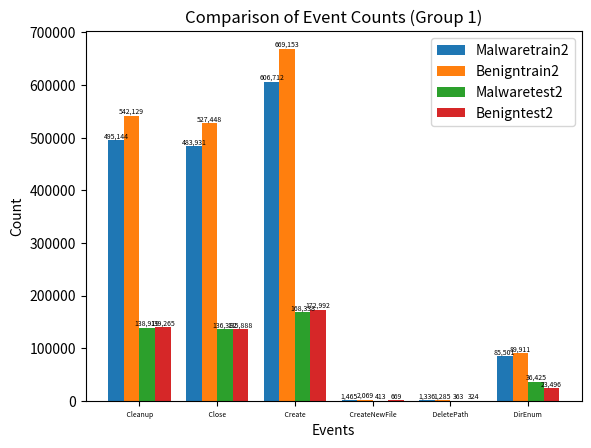

Python code for this plot: (Note: this script raises an exception after producing the figure.)
import matplotlib.pyplot as plt
import numpy as np
import matplotlib.pyplot as plt
import numpy as np

def save_and_show_plot(figure, filename):
    plt.savefig(filename, bbox_inches='tight')
    plt.show()

def plot_events(events, counts, label):
    x = np.arange(len(events))
    bar_width = 0.7

    fig, ax = plt.subplots(figsize=(14, 8))

    # Plot bars
    bars = ax.bar(x, counts, width=bar_width, alpha=0.7, color='blue', edgecolor='black', linewidth=1)

    ax.set_xticks(x)
    ax.set_xticklabels(events, rotation=45, ha='right')
    ax.set_xlabel('Event')
    ax.set_ylabel('Frequency')
    ax.set_title(f'Bar Chart of {label} Events')

    # Add events to the legend
    #ax.legend(bars, events, title='Events')

    save_and_show_plot(plt, f'{label.lower()}_events.pdf')

def plot_events_with_higher_variance(total_eventcount1, total_eventcount2, label1, label2):
    events_common = set(total_eventcount1.keys()).intersection(total_eventcount2.keys())

    # Calculate the absolute difference in counts for each event
    variance1 = {event: total_eventcount1[event] - total_eventcount2.get(event, 0) for event in events_common}
    variance2 = {event: total_eventcount2[event] - total_eventcount1.get(event, 0) for event in events_common}

    # Find events with higher variance in benign compared to malware
    high_variance_benign = {event: count1 for event, count1 in variance1.items() if count1 > variance2.get(event, 0)}

    # Find events with higher variance in malware compared to benign
    high_variance_malware = {event: count2 for event, count2 in variance2.items() if count2 > variance1.get(event, 0)}

    # Plot events with higher variance in benign
    if high_variance_benign:
        events_benign, counts_benign = zip(*high_variance_benign.items())
        plot_events(events_benign, counts_benign, f'{label1}_High_Variance_train_case2_Compared_to_{label2}')

    # Plot events with higher variance in malware
    if high_variance_malware:
        events_malware, counts_malware = zip(*high_variance_malware.items())
        plot_events(events_malware, counts_malware, f'{label2}_High_Variance_train_case2_Compared_to_{label1}')


def malware_benign_event_total_count_plot(malware_event_count_dict,benign_event_count_dict):
    events = list(malware_event_count_dict.keys())
    malware_counts = list(malware_event_count_dict.values())
    benign_counts = list(benign_event_count_dict.values())

    # Bar width
    bar_width = 0.5

    # Set up figure and axes
    fig, ax = plt.subplots()

    # Bar positions
    event_positions = np.arange(len(events))

    # Create bars
    malware_bars = ax.barh(event_positions - bar_width / 2, malware_counts, bar_width, label='Malware')
    benign_bars = ax.barh(event_positions + bar_width / 2, benign_counts, bar_width, label='Benign')

    # Set labels and title
    ax.set_ylabel('Events')
    ax.set_xlabel('Count')
    ax.set_title('Event Counts for Malware and Benign Samples')
    ax.set_yticks(event_positions)
    ax.set_yticklabels(events, fontsize=4) 
    #ax.set_yticklabels(events)

    for malware_bar, benign_bar in zip(malware_bars, benign_bars):
        ax.text(malware_bar.get_width(), malware_bar.get_y() + malware_bar.get_height() / 2,
                f'{malware_bar.get_width():,.0f}', ha='left', va='center', fontsize=2, color='black')

        ax.text(benign_bar.get_width(), benign_bar.get_y() + benign_bar.get_height() / 2,
            f'{benign_bar.get_width():,.0f}', ha='left', va='center', fontsize=2, color='black')

    # Adjust layout to prevent clipping of tick-labels
    plt.tight_layout()

    ax.legend()

    # Save plot to PDF
    pdf_output_file_path = "/home/<user>/tabby/Graph_embedding_aka_signal_amplification_files/Analysis_results/Case1_Train_malware_benign_event_counts_plot.pdf"
    plt.savefig(pdf_output_file_path, bbox_inches='tight')  # Use bbox_inches='tight' to prevent label cropping

    # Show plot
    plt.show()

def plot_4events(Mtrain1, Btrain1, Mtest1,Btest1):
    group_size = 6
    keys = list(Mtrain1.keys())
    num_groups = len(keys) // group_size

    # Bar width
    bar_width = 0.2

    for i in range(num_groups):
        start_idx = i * group_size
        end_idx = start_idx + group_size

        current_keys = keys[start_idx:end_idx]
        values1 = [Mtrain1[key] for key in current_keys]
        values2 = [Btrain1[key] for key in current_keys]
        values3 = [Mtest1[key] for key in current_keys]
        values4 = [Btest1[key] for key in current_keys]

        # Set up figure and axes
        fig, ax = plt.subplots()

        # Bar positions
        positions = np.arange(len(current_keys))

        # Create bars
        bars1 = ax.bar(positions - 1.5 * bar_width, values1, bar_width, label='Malwaretrain2')
        bars2 = ax.bar(positions - 0.5 * bar_width, values2, bar_width, label='Benigntrain2')
        bars3 = ax.bar(positions + 0.5 * bar_width, values3, bar_width, label='Malwaretest2')
        bars4 = ax.bar(positions + 1.5 * bar_width, values4, bar_width, label='Benigntest2')

        # Set labels and title
        ax.set_xlabel('Events')
        ax.set_ylabel('Count')
        ax.set_title(f'Comparison of Event Counts (Group {i+1})')
        ax.set_xticks(np.arange(len(current_keys)))
        ax.set_xticklabels(current_keys, fontsize=5)

        # Annotate bar values on top of each bar
        for bars in [bars1, bars2, bars3, bars4]:
            for bar in bars:
                ax.text(bar.get_x() + bar.get_width() / 2,
                        bar.get_height(),
                        f'{bar.get_height():,.0f}',
                        ha='center',
                        va='bottom',
                        fontsize=5,
                        color='black')

        ax.legend()

        # Save plot to PDF
        pdf_output_file_path = f"/home/<user>/tabby/Graph_embedding_aka_signal_amplification_files/Analysis_results/case2_event_counts_comparison_plot_group_{i+1}.pdf"
        plt.savefig(pdf_output_file_path, bbox_inches='tight')

        # Close the current figure
        plt.close()

        print(f"Plot saved to {pdf_output_file_path}")

total_eventcount_benign_test_case1 = {
    "0.0": 2222,
    "Cleanup": 73,
    "Close": 73,
    "Create": 73,
    "CreateNewFile": 69,
    "DeletePath": 70,
    "DirEnum": 72,
    "FSCTL": 70,
    "NameCreate": 73,
    "QueryInformation": 73,
    "QuerySecurity": 73,
    "Read": 73,
    "Write": 69,
    "SetDelete": 70,
    "CpuBasePriorityChange": 73,
    "ImageLoad": 73,
    "ImageUnload": 73,
    "ProcessStart/Start": 73,
    "ThreadStart/Start": 73,
    "ThreadStop/Stop": 73,
    "EventID(1)": 73,
    "EventID(2)": 73,
    "EventID(4)": 73,
    "EventID(7)": 73,
    "EventID(8)": 73,
    "EventID(9)": 73,
    "EventID(11)": 73,
    "EventID(13)": 73,
    "EventID(14)": 73,
    "KERNEL_NETWORK_TASK_TCPIP/Datasent.": 66,
    "KERNEL_NETWORK_TASK_TCPIP/Datareceived.": 51,
    "File": 73,
    "Reg": 73,
    "Net": 69,
    "Proc": 73,
    "Thread": 73,
    "KERNEL_NETWORK_TASK_TCPIP/Dataretransmitted.": 18,
    "EventID(5)": 11,
    "Flush": 11,
    "SetInformation": 12,
    "CpuPriorityChange": 13,
    "ThreadWorkOnBehalfUpdate": 6,
    "Unseen": 11,
    "ProcessStop/Stop": 7,
    "KERNEL_NETWORK_TASK_TCPIP/Connectionattempted.": 2,
    "KERNEL_NETWORK_TASK_TCPIP/Disconnectissued.": 1
}
total_eventcount_malware_test_case1 = {
    "0.0": 1945,
    "Cleanup": 62,
    "Close": 62,
    "Create": 62,
    "DirEnum": 62,
    "NameCreate": 61,
    "QueryInformation": 62,
    "QuerySecurity": 62,
    "Read": 62,
    "CpuBasePriorityChange": 62,
    "ImageLoad": 62,
    "ImageUnload": 62,
    "ProcessStart/Start": 62,
    "ThreadStart/Start": 62,
    "ThreadStop/Stop": 62,
    "KERNEL_NETWORK_TASK_TCPIP/Datasent.": 58,
    "File": 62,
    "Net": 60,
    "Proc": 62,
    "Thread": 62,
    "CreateNewFile": 60,
    "DeletePath": 60,
    "FSCTL": 60,
    "Write": 60,
    "SetDelete": 60,
    "EventID(1)": 61,
    "EventID(2)": 61,
    "EventID(4)": 61,
    "EventID(7)": 61,
    "EventID(8)": 61,
    "EventID(9)": 61,
    "EventID(11)": 61,
    "EventID(13)": 61,
    "EventID(14)": 61,
    "KERNEL_NETWORK_TASK_TCPIP/Datareceived.": 52,
    "Reg": 61,
    "EventID(15)": 1,
    "KERNEL_NETWORK_TASK_TCPIP/Dataretransmitted.": 8,
    "ProcessStop/Stop": 1,
    "KERNEL_NETWORK_TASK_TCPIP/Disconnectissued.": 3,
    "KERNEL_NETWORK_TASK_UDPIP/DatareceivedoverUDPprotocol.": 1
}

total_eventcount_benign_test_case2 = {
    "0.0": 5140,
    "Cleanup": 167,
    "Close": 167,
    "Create": 167,
    "CreateNewFile": 157,
    "DeletePath": 159,
    "DirEnum": 166,
    "FSCTL": 158,
    "NameCreate": 165,
    "QueryInformation": 167,
    "QuerySecurity": 167,
    "Read": 167,
    "Write": 157,
    "SetDelete": 159,
    "CpuBasePriorityChange": 167,
    "ImageLoad": 167,
    "ImageUnload": 167,
    "ProcessStart/Start": 167,
    "ThreadStart/Start": 167,
    "ThreadStop/Stop": 167,
    "EventID(1)": 167,
    "EventID(2)": 167,
    "EventID(4)": 167,
    "EventID(7)": 167,
    "EventID(8)": 167,
    "EventID(9)": 167,
    "EventID(11)": 167,
    "EventID(13)": 167,
    "EventID(14)": 167,
    "KERNEL_NETWORK_TASK_TCPIP/Datasent.": 146,
    "KERNEL_NETWORK_TASK_TCPIP/Datareceived.": 114,
    "File": 167,
    "Reg": 167,
    "Net": 152,
    "Proc": 167,
    "Thread": 167,
    "KERNEL_NETWORK_TASK_TCPIP/Dataretransmitted.": 30,
    "EventID(5)": 31,
    "Flush": 15,
    "SetInformation": 16,
    "CpuPriorityChange": 19,
    "ThreadWorkOnBehalfUpdate": 8,
    "Unseen": 15,
    "ProcessStop/Stop": 34,
    "KERNEL_NETWORK_TASK_TCPIP/Connectionattempted.": 2,
    "KERNEL_NETWORK_TASK_TCPIP/Disconnectissued.": 2,
    "KERNEL_NETWORK_TASK_UDPIP/DatareceivedoverUDPprotocol.": 1,
    "KERNEL_NETWORK_TASK_UDPIP/DatasentoverUDPprotocol.": 1
}
total_eventcount_malware_test_case2 = {
    "0.0": 4942,
    "Cleanup": 158,
    "Close": 158,
    "Create": 158,
    "DirEnum": 158,
    "NameCreate": 157,
    "QueryInformation": 158,
    "QuerySecurity": 158,
    "Read": 158,
    "CpuBasePriorityChange": 158,
    "ImageLoad": 158,
    "ImageUnload": 158,
    "ProcessStart/Start": 158,
    "ThreadStart/Start": 158,
    "ThreadStop/Stop": 158,
    "KERNEL_NETWORK_TASK_TCPIP/Datasent.": 143,
    "File": 158,
    "Net": 149,
    "Proc": 158,
    "Thread": 158,
    "CreateNewFile": 154,
    "DeletePath": 154,
    "FSCTL": 154,
    "Write": 154,
    "SetDelete": 154,
    "EventID(1)": 154,
    "EventID(2)": 154,
    "EventID(4)": 154,
    "EventID(7)": 154,
    "EventID(8)": 154,
    "EventID(9)": 154,
    "EventID(11)": 154,
    "EventID(13)": 154,
    "EventID(14)": 154,
    "KERNEL_NETWORK_TASK_TCPIP/Datareceived.": 125,
    "Reg": 154,
    "EventID(15)": 1,
    "KERNEL_NETWORK_TASK_TCPIP/Dataretransmitted.": 25,
    "ProcessStop/Stop": 19,
    "KERNEL_NETWORK_TASK_TCPIP/Disconnectissued.": 8,
    "KERNEL_NETWORK_TASK_UDPIP/DatareceivedoverUDPprotocol.": 3,
    "Unseen": 1,
    "SetInformation": 3,
    "EventID(5)": 8,
    "EventID(6)": 1,
    "KERNEL_NETWORK_TASK_TCPIP/Connectionattempted.": 1,
    "PagePriorityChange": 1,
    "CpuPriorityChange": 2,
    "KERNEL_NETWORK_TASK_UDPIP/DatasentoverUDPprotocol.": 1
}

total_eventcount_benign_train_case1 =  {
   "0.0": 9053,
   "Cleanup": 287,
   "Close": 287,
   "Create": 287,
   "CreateNewFile": 273,
   "DeletePath": 272,
   "DirEnum": 286,
   "FSCTL": 273,
   "NameCreate": 284,
   "QueryInformation": 287,
   "QuerySecurity": 287,
   "Read": 287,
   "Write": 273,
   "SetDelete": 272,
   "CpuBasePriorityChange": 288,
   "ImageLoad": 288,
   "ImageUnload": 288,
   "ProcessStart/Start": 288,
   "ThreadStart/Start": 288,
   "ThreadStop/Stop": 288,
   "EventID(1)": 288,
   "EventID(2)": 288,
   "EventID(4)": 288,
   "EventID(7)": 288,
   "EventID(8)": 288,
   "EventID(9)": 288,
   "EventID(11)": 288,
   "EventID(13)": 288,
   "EventID(14)": 287,
   "KERNEL_NETWORK_TASK_TCPIP/Datasent.": 232,
   "File": 287,
   "Reg": 288,
   "Net": 243,
   "Proc": 288,
   "Thread": 288,
   "KERNEL_NETWORK_TASK_TCPIP/Datareceived.": 193,
   "KERNEL_NETWORK_TASK_TCPIP/Connectionattempted.": 3,
   "Flush": 16,
   "SetInformation": 18,
   "CpuPriorityChange": 21,
   "ProcessStop/Stop": 12,
   "EventID(5)": 24,
   "KERNEL_NETWORK_TASK_TCPIP/Dataretransmitted.": 39,
   "Unseen": 17,
   "ThreadWorkOnBehalfUpdate": 3,
   "KERNEL_NETWORK_TASK_TCPIP/Disconnectissued.": 4,
   "KERNEL_NETWORK_TASK_TCPIP/Protocolcopieddataonbehalfofuser.": 1,
   "KERNEL_NETWORK_TASK_UDPIP/DatareceivedoverUDPprotocol.": 2,
   "KERNEL_NETWORK_TASK_UDPIP/DatasentoverUDPprotocol.": 1,
   "PagePriorityChange": 1
}
total_eventcount_malware_train_case1 = {
   "0.0": 7842,
   "Cleanup": 248,
   "Close": 248,
   "Create": 248,
   "CreateNewFile": 243,
   "DeletePath": 244,
   "DirEnum": 248,
   "FSCTL": 242,
   "NameCreate": 247,
   "QueryInformation": 248,
   "QuerySecurity": 248,
   "Read": 248,
   "Write": 243,
   "SetDelete": 244,
   "CpuBasePriorityChange": 248,
   "ImageLoad": 248,
   "ImageUnload": 248,
   "ProcessStart/Start": 248,
   "ThreadStart/Start": 248,
   "ThreadStop/Stop": 248,
   "EventID(1)": 240,
   "EventID(2)": 241,
   "EventID(4)": 241,
   "EventID(7)": 241,
   "EventID(8)": 241,
   "EventID(9)": 241,
   "EventID(11)": 241,
   "EventID(13)": 241,
   "EventID(14)": 239,
   "KERNEL_NETWORK_TASK_TCPIP/Datasent.": 223,
   "KERNEL_NETWORK_TASK_TCPIP/Datareceived.": 187,
   "File": 248,
   "Reg": 241,
   "Net": 231,
   "Proc": 248,
   "Thread": 248,
   "KERNEL_NETWORK_TASK_TCPIP/Dataretransmitted.": 23,
   "ProcessStop/Stop": 9,
   "QueryEA": 1,
   "PagePriorityChange": 1,
   "CpuPriorityChange": 2,
   "KERNEL_NETWORK_TASK_TCPIP/Disconnectissued.": 3,
   "KERNEL_NETWORK_TASK_UDPIP/DatareceivedoverUDPprotocol.": 2,
   "EventID(15)": 1,
   "EventID(5)": 2,
   "KERNEL_NETWORK_TASK_UDPIP/DatasentoverUDPprotocol.": 1,
   "KERNEL_NETWORK_TASK_TCPIP/Connectionattempted.": 2
}

total_eventcount_benign = {
    "0.0": 20737,
    "Cleanup": 659,
    "Close": 659,
    "Create": 659,
    "CreateNewFile": 631,
    "DeletePath": 630,
    "DirEnum": 657,
    "FSCTL": 631,
    "NameCreate": 651,
    "QueryInformation": 659,
    "QuerySecurity": 657,
    "Read": 657,
    "Write": 631,
    "SetDelete": 630,
    "CpuBasePriorityChange": 662,
    "ImageLoad": 662,
    "ImageUnload": 662,
    "ProcessStart/Start": 662,
    "ThreadStart/Start": 662,
    "ThreadStop/Stop": 662,
    "EventID(1)": 659,
    "EventID(2)": 659,
    "EventID(4)": 659,
    "EventID(7)": 659,
    "EventID(8)": 659,
    "EventID(9)": 658,
    "EventID(11)": 659,
    "EventID(13)": 659,
    "EventID(14)": 655,
    "KERNEL_NETWORK_TASK_TCPIP/Datasent.": 503,
    "File": 659,
    "Reg": 659,
    "Net": 521,
    "Proc": 662,
    "Thread": 662,
    "KERNEL_NETWORK_TASK_TCPIP/Datareceived.": 412,
    "KERNEL_NETWORK_TASK_TCPIP/Connectionattempted.": 8,
    "Flush": 30,
    "SetInformation": 34,
    "CpuPriorityChange": 45,
    "ProcessStop/Stop": 145,
    "EventID(5)": 152,
    "KERNEL_NETWORK_TASK_TCPIP/Dataretransmitted.": 89,
    "Unseen": 30,
    "ThreadWorkOnBehalfUpdate": 9,
    "KERNEL_NETWORK_TASK_TCPIP/Disconnectissued.": 13,
    "KERNEL_NETWORK_TASK_TCPIP/Protocolcopieddataonbehalfofuser.": 1,
    "KERNEL_NETWORK_TASK_UDPIP/DatareceivedoverUDPprotocol.": 7,
    "KERNEL_NETWORK_TASK_UDPIP/DatasentoverUDPprotocol.": 1,
    "PagePriorityChange": 2,
    "IoPriorityChange": 1,
    "EventID(6)": 1
}
total_eventcount_malware = {
    "0.0": 19790,
    "Cleanup": 628,
    "Close": 628,
    "Create": 628,
    "CreateNewFile": 605,
    "DeletePath": 607,
    "DirEnum": 628,
    "FSCTL": 602,
    "NameCreate": 623,
    "QueryInformation": 628,
    "QuerySecurity": 628,
    "Read": 628,
    "Write": 605,
    "SetDelete": 607,
    "CpuBasePriorityChange": 628,
    "ImageLoad": 628,
    "ImageUnload": 628,
    "ProcessStart/Start": 628,
    "ThreadStart/Start": 628,
    "ThreadStop/Stop": 628,
    "EventID(1)": 605,
    "EventID(2)": 606,
    "EventID(4)": 606,
    "EventID(7)": 606,
    "EventID(8)": 606,
    "EventID(9)": 606,
    "EventID(11)": 606,
    "EventID(13)": 606,
    "EventID(14)": 604,
    "KERNEL_NETWORK_TASK_TCPIP/Datasent.": 571,
    "KERNEL_NETWORK_TASK_TCPIP/Datareceived.": 481,
    "File": 628,
    "Reg": 606,
    "Net": 585,
    "Proc": 628,
    "Thread": 628,
    "KERNEL_NETWORK_TASK_TCPIP/Dataretransmitted.": 93,
    "ProcessStop/Stop": 65,
    "QueryEA": 1,
    "PagePriorityChange": 4,
    "CpuPriorityChange": 14,
    "KERNEL_NETWORK_TASK_TCPIP/Disconnectissued.": 13,
    "KERNEL_NETWORK_TASK_UDPIP/DatareceivedoverUDPprotocol.": 14,
    "EventID(15)": 1,
    "EventID(5)": 35,
    "KERNEL_NETWORK_TASK_UDPIP/DatasentoverUDPprotocol.": 13,
    "KERNEL_NETWORK_TASK_TCPIP/Connectionattempted.": 6,
    "SetInformation": 3,
    "EventID(6)": 2,
    "Unseen": 3
}

malware_event_count_dict_train_case1 = {
 " Cleanup ": 198981,
 " Close ": 194554,
 " Create ": 245758,
 " CreateNewFile ": 553,
 " DeletePath ": 518,
 " DirEnum ": 31657,
 " DirNotify ": 0,
 " Flush ": 0,
 " FSCTL ": 2441,
 " NameCreate ": 12955,
 " NameDelete ": 0,
 " OperationEnd ": 0,
 " QueryInformation ": 173064,
 " QueryEA ": 10,
 " QuerySecurity ": 2248,
 " Read ": 59564,
 " Write ": 3531,
 " SetDelete ": 518,
 " SetInformation ": 0,
 " PagePriorityChange ": 2,
 " IoPriorityChange ": 0,
 " CpuBasePriorityChange ": 249,
 " CpuPriorityChange ": 8,
 " ImageLoad ": 19928,
 " ImageUnload ": 2360,
 " ProcessStop/Stop ": 14,
 " ProcessStart/Start ": 262,
 " ProcessFreeze/Start ": 0,
 " ThreadStart/Start ": 4613,
 " ThreadStop/Stop ": 2782,
 " ThreadWorkOnBehalfUpdate ": 0,
 " JobStart/Start ": 0,
 " JobTerminate/Stop ": 0,
 " Rename ": 0,
 " Renamepath ": 0,
 " Thisgroupofeventstrackstheperformanceofflushinghives ": 0,
 " EventID(1) ": 52817,
 " EventID(2) ": 501421,
 " EventID(3) ": 0,
 " EventID(4) ": 750009,
 " EventID(5) ": 5,
 " EventID(6) ": 0,
 " EventID(7) ": 334043,
 " EventID(8) ": 101112,
 " EventID(9) ": 91366,
 " EventID(10) ": 0,
 " EventID(11) ": 11682,
 " EventID(13) ": 320332,
 " EventID(14) ": 649,
 " EventID(15) ": 81,
 " KERNEL_NETWORK_TASK_TCPIP/Datasent. ": 1175,
 " KERNEL_NETWORK_TASK_TCPIP/Datareceived. ": 342,
 " KERNEL_NETWORK_TASK_TCPIP/Connectionattempted. ": 2,
 " KERNEL_NETWORK_TASK_TCPIP/Disconnectissued. ": 3,
 " KERNEL_NETWORK_TASK_TCPIP/Dataretransmitted. ": 29,
 " KERNEL_NETWORK_TASK_TCPIP/connectionaccepted. ": 0,
 " KERNEL_NETWORK_TASK_TCPIP/Protocolcopieddataonbehalfofuser. ": 0,
 " KERNEL_NETWORK_TASK_UDPIP/DatareceivedoverUDPprotocol. ": 2,
 " KERNEL_NETWORK_TASK_UDPIP/DatasentoverUDPprotocol. ": 1,
 " Unseen ": 0,

}


benign_event_count_dict_train_case1 = {
" Cleanup ": 243712,
" Close ": 237887,
" Create ": 300673,
" CreateNewFile ": 1003,
" DeletePath ": 555,
" DirEnum ": 41460,
" DirNotify ": 0,
" Flush ": 16,
" FSCTL ": 3387,
" NameCreate ": 16750,
" NameDelete ": 0,
" OperationEnd ": 0,
" QueryInformation ": 216669,
" QueryEA ": 0,
" QuerySecurity ": 2802,
" Read ": 61677,
" Write ": 3158,
" SetDelete ": 555,
" SetInformation ": 127,
" PagePriorityChange ": 300,
" IoPriorityChange ": 0,
" CpuBasePriorityChange ": 313,
" CpuPriorityChange ": 322,
" ImageLoad ": 26261,
" ImageUnload ": 4292,
" ProcessStop/Stop ": 20,
" ProcessStart/Start ": 319,
" ProcessFreeze/Start ": 0,
" ThreadStart/Start ": 6051,
" ThreadStop/Stop ": 3810,
" ThreadWorkOnBehalfUpdate ": 6982,
" JobStart/Start ": 0,
" JobTerminate/Stop ": 0,
" Rename ": 0,
" Renamepath ": 0,
" Thisgroupofeventstrackstheperformanceofflushinghives ": 0,
" EventID(1) ": 68096,
" EventID(2) ": 661718,
" EventID(3) ": 0,
" EventID(4) ": 969494,
" EventID(5) ": 527,
" EventID(6) ": 0,
" EventID(7) ": 458279,
" EventID(8) ": 126168,
" EventID(9) ": 112712,
" EventID(10) ": 0,
" EventID(11) ": 14942,
" EventID(13) ": 411473,
" EventID(14) ": 634,
" EventID(15) ": 0,
" KERNEL_NETWORK_TASK_TCPIP/Datasent. ": 1401,
" KERNEL_NETWORK_TASK_TCPIP/Datareceived. ": 664,
" KERNEL_NETWORK_TASK_TCPIP/Connectionattempted. ": 3,
" KERNEL_NETWORK_TASK_TCPIP/Disconnectissued. ": 4,
" KERNEL_NETWORK_TASK_TCPIP/Dataretransmitted. ": 46,
" KERNEL_NETWORK_TASK_TCPIP/connectionaccepted. ": 0,
" KERNEL_NETWORK_TASK_TCPIP/Protocolcopieddataonbehalfofuser. ": 1,
" KERNEL_NETWORK_TASK_UDPIP/DatareceivedoverUDPprotocol. ": 2,
" KERNEL_NETWORK_TASK_UDPIP/DatasentoverUDPprotocol. ": 1,
" Unseen ": 96,

}

malware_event_count_dict_train_case2 = {
 " Cleanup ": 495144,
 " Close ": 483931,
 " Create ": 606712,
 " CreateNewFile ": 1465,
 " DeletePath ": 1336,
 " DirEnum ": 85501,
 " DirNotify ": 0,
 " Flush ": 0,
 " FSCTL ": 6119,
 " NameCreate ": 33480,
 " NameDelete ": 0,
 " OperationEnd ": 0,
 " QueryInformation ": 429478,
 " QueryEA ": 10,
 " QuerySecurity ": 6200,
 " Read ": 170465,
 " Write ": 10041,
 " SetDelete ": 1336,
 " SetInformation ": 3,
 " PagePriorityChange ": 860,
 " IoPriorityChange ": 0,
 " CpuBasePriorityChange ": 647,
 " CpuPriorityChange ": 41,
 " ImageLoad ": 52441,
 " ImageUnload ": 9973,
 " ProcessStop/Stop ": 87,
 " ProcessStart/Start ": 679,
 " ProcessFreeze/Start ": 0,
 " ThreadStart/Start ": 12415,
 " ThreadStop/Stop ": 8073,
 " ThreadWorkOnBehalfUpdate ": 0,
 " JobStart/Start ": 0,
 " JobTerminate/Stop ": 0,
 " Rename ": 0,
 " Renamepath ": 0,
 " Thisgroupofeventstrackstheperformanceofflushinghives ": 0,
 " EventID(1) ": 135401,
 " EventID(2) ": 1276767,
 " EventID(3) ": 0,
 " EventID(4) ": 1910468,
 " EventID(5) ": 255,
 " EventID(6) ": 4,
 " EventID(7) ": 860224,
 " EventID(8) ": 256078,
 " EventID(9) ": 232646,
 " EventID(10) ": 0,
 " EventID(11) ": 30206,
 " EventID(13) ": 818613,
 " EventID(14) ": 1389,
 " EventID(15) ": 81,
 " KERNEL_NETWORK_TASK_TCPIP/Datasent. ": 3453,
 " KERNEL_NETWORK_TASK_TCPIP/Datareceived. ": 1047,
 " KERNEL_NETWORK_TASK_TCPIP/Connectionattempted. ": 6,
 " KERNEL_NETWORK_TASK_TCPIP/Disconnectissued. ": 13,
 " KERNEL_NETWORK_TASK_TCPIP/Dataretransmitted. ": 109,
 " KERNEL_NETWORK_TASK_TCPIP/connectionaccepted. ": 0,
 " KERNEL_NETWORK_TASK_TCPIP/Protocolcopieddataonbehalfofuser. ": 0,
 " KERNEL_NETWORK_TASK_UDPIP/DatareceivedoverUDPprotocol. ": 17,
 " KERNEL_NETWORK_TASK_UDPIP/DatasentoverUDPprotocol. ": 26,
 " Unseen ": 3,

}

benign_event_count_dict_train_case2 = {
" Cleanup ": 542129,
" Close ": 527448,
" Create ": 669153,
" CreateNewFile ": 2069,
" DeletePath ": 1285,
" DirEnum ": 89911,
" DirNotify ": 0,
" Flush ": 61,
" FSCTL ": 7563,
" NameCreate ": 32237,
" NameDelete ": 0,
" OperationEnd ": 0,
" QueryInformation ": 479143,
" QueryEA ": 0,
" QuerySecurity ": 7388,
" Read ": 148780,
" Write ": 34761,
" SetDelete ": 1285,
" SetInformation ": 208,
" PagePriorityChange ": 306,
" IoPriorityChange ": 6,
" CpuBasePriorityChange ": 768,
" CpuPriorityChange ": 581,
" ImageLoad ": 59560,
" ImageUnload ": 19405,
" ProcessStop/Stop ": 176,
" ProcessStart/Start ": 727,
" ProcessFreeze/Start ": 0,
" ThreadStart/Start ": 13415,
" ThreadStop/Stop ": 9457,
" ThreadWorkOnBehalfUpdate ": 7318,
" JobStart/Start ": 0,
" JobTerminate/Stop ": 0,
" Rename ": 0,
" Renamepath ": 0,
" Thisgroupofeventstrackstheperformanceofflushinghives ": 0,
" EventID(1) ": 157110,
" EventID(2) ": 1548106,
" EventID(3) ": 0,
" EventID(4) ": 2255360,
" EventID(5) ": 4802,
" EventID(6) ": 4,
" EventID(7) ": 1053652,
" EventID(8) ": 293278,
" EventID(9) ": 258765,
" EventID(10) ": 0,
" EventID(11) ": 37182,
" EventID(13) ": 969206,
" EventID(14) ": 1410,
" EventID(15) ": 0,
" KERNEL_NETWORK_TASK_TCPIP/Datasent. ": 2881,
" KERNEL_NETWORK_TASK_TCPIP/Datareceived. ": 1318,
" KERNEL_NETWORK_TASK_TCPIP/Connectionattempted. ": 8,
" KERNEL_NETWORK_TASK_TCPIP/Disconnectissued. ": 14,
" KERNEL_NETWORK_TASK_TCPIP/Dataretransmitted. ": 104,
" KERNEL_NETWORK_TASK_TCPIP/connectionaccepted. ": 0,
" KERNEL_NETWORK_TASK_TCPIP/Protocolcopieddataonbehalfofuser. ": 1,
" KERNEL_NETWORK_TASK_UDPIP/DatareceivedoverUDPprotocol. ": 8,
" KERNEL_NETWORK_TASK_UDPIP/DatasentoverUDPprotocol. ": 1,
" Unseen ": 166,

}

malware_event_count_dict_test_case2 = {
 " Cleanup ": 138919,
 " Close ": 136382,
 " Create ": 168338,
 " CreateNewFile ": 413,
 " DeletePath ": 363,
 " DirEnum ": 36425,
 " DirNotify ": 0,
 " Flush ": 0,
 " FSCTL ": 1646,
 " NameCreate ": 10301,
 " NameDelete ": 0,
 " OperationEnd ": 0,
 " QueryInformation ": 117093,
 " QueryEA ": 0,
 " QuerySecurity ": 1530,
 " Read ": 44830,
 " Write ": 1599,
 " SetDelete ": 363,
 " SetInformation ": 3,
 " PagePriorityChange ": 258,
 " IoPriorityChange ": 0,
 " CpuBasePriorityChange ": 167,
 " CpuPriorityChange ": 8,
 " ImageLoad ": 13239,
 " ImageUnload ": 2733,
 " ProcessStop/Stop ": 27,
 " ProcessStart/Start ": 176,
 " ProcessFreeze/Start ": 0,
 " ThreadStart/Start ": 3040,
 " ThreadStop/Stop ": 1977,
 " ThreadWorkOnBehalfUpdate ": 0,
 " JobStart/Start ": 0,
 " JobTerminate/Stop ": 0,
 " Rename ": 0,
 " Renamepath ": 0,
 " Thisgroupofeventstrackstheperformanceofflushinghives ": 0,
 " EventID(1) ": 37021,
 " EventID(2) ": 337519,
 " EventID(3) ": 0,
 " EventID(4) ": 510493,
 " EventID(5) ": 36,
 " EventID(6) ": 2,
 " EventID(7) ": 224150,
 " EventID(8) ": 67761,
 " EventID(9) ": 60925,
 " EventID(10) ": 0,
 " EventID(11) ": 8257,
 " EventID(13) ": 218439,
 " EventID(14) ": 489,
 " EventID(15) ": 81,
 " KERNEL_NETWORK_TASK_TCPIP/Datasent. ": 905,
 " KERNEL_NETWORK_TASK_TCPIP/Datareceived. ": 265,
 " KERNEL_NETWORK_TASK_TCPIP/Connectionattempted. ": 1,
 " KERNEL_NETWORK_TASK_TCPIP/Disconnectissued. ": 8,
 " KERNEL_NETWORK_TASK_TCPIP/Dataretransmitted. ": 28,
 " KERNEL_NETWORK_TASK_TCPIP/connectionaccepted. ": 0,
 " KERNEL_NETWORK_TASK_TCPIP/Protocolcopieddataonbehalfofuser. ": 0,
 " KERNEL_NETWORK_TASK_UDPIP/DatareceivedoverUDPprotocol. ": 4,
 " KERNEL_NETWORK_TASK_UDPIP/DatasentoverUDPprotocol. ": 2,
 " Unseen ": 1,

}

benign_event_count_dict_test_case2 = {
" Cleanup ": 139265,
" Close ": 135888,
" Create ": 172992,
" CreateNewFile ": 669,
" DeletePath ": 324,
" DirEnum ": 23496,
" DirNotify ": 0,
" Flush ": 27,
" FSCTL ": 2133,
" NameCreate ": 10547,
" NameDelete ": 0,
" OperationEnd ": 0,
" QueryInformation ": 121811,
" QueryEA ": 0,
" QuerySecurity ": 1846,
" Read ": 40157,
" Write ": 6025,
" SetDelete ": 324,
" SetInformation ": 127,
" PagePriorityChange ": 0,
" IoPriorityChange ": 0,
" CpuBasePriorityChange ": 178,
" CpuPriorityChange ": 693,
" ImageLoad ": 17530,
" ImageUnload ": 6398,
" ProcessStop/Stop ": 57,
" ProcessStart/Start ": 208,
" ProcessFreeze/Start ": 0,
" ThreadStart/Start ": 3725,
" ThreadStop/Stop ": 2593,
" ThreadWorkOnBehalfUpdate ": 1576,
" JobStart/Start ": 0,
" JobTerminate/Stop ": 0,
" Rename ": 0,
" Renamepath ": 0,
" Thisgroupofeventstrackstheperformanceofflushinghives ": 0,
" EventID(1) ": 40279,
" EventID(2) ": 422275,
" EventID(3) ": 0,
" EventID(4) ": 599667,
" EventID(5) ": 486,
" EventID(6) ": 0,
" EventID(7) ": 290913,
" EventID(8) ": 77133,
" EventID(9) ": 67542,
" EventID(10) ": 0,
" EventID(11) ": 10634,
" EventID(13) ": 256906,
" EventID(14) ": 381,
" EventID(15) ": 0,
" KERNEL_NETWORK_TASK_TCPIP/Datasent. ": 859,
" KERNEL_NETWORK_TASK_TCPIP/Datareceived. ": 362,
" KERNEL_NETWORK_TASK_TCPIP/Connectionattempted. ": 2,
" KERNEL_NETWORK_TASK_TCPIP/Disconnectissued. ": 2,
" KERNEL_NETWORK_TASK_TCPIP/Dataretransmitted. ": 35,
" KERNEL_NETWORK_TASK_TCPIP/connectionaccepted. ": 0,
" KERNEL_NETWORK_TASK_TCPIP/Protocolcopieddataonbehalfofuser. ": 0,
" KERNEL_NETWORK_TASK_UDPIP/DatareceivedoverUDPprotocol. ": 1,
" KERNEL_NETWORK_TASK_UDPIP/DatasentoverUDPprotocol. ": 1,
" Unseen ": 79,

}

malware_event_count_dict_test_case1 = {
 " Cleanup ": 48535,
 " Close ": 47157,
 " Create ": 59329,
 " CreateNewFile ": 140,
 " DeletePath ": 128,
 " DirEnum ": 6797,
 " DirNotify ": 0,
 " Flush ": 0,
 " FSCTL ": 600,
 " NameCreate ": 3847,
 " NameDelete ": 0,
 " OperationEnd ": 0,
 " QueryInformation ": 43834,
 " QueryEA ": 0,
 " QuerySecurity ": 502,
 " Read ": 15830,
 " Write ": 594,
 " SetDelete ": 128,
 " SetInformation ": 0,
 " PagePriorityChange ": 0,
 " IoPriorityChange ": 0,
 " CpuBasePriorityChange ": 62,
 " CpuPriorityChange ": 0,
 " ImageLoad ": 4823,
 " ImageUnload ": 482,
 " ProcessStop/Stop ": 2,
 " ProcessStart/Start ": 64,
 " ProcessFreeze/Start ": 0,
 " ThreadStart/Start ": 1134,
 " ThreadStop/Stop ": 679,
 " ThreadWorkOnBehalfUpdate ": 0,
 " JobStart/Start ": 0,
 " JobTerminate/Stop ": 0,
 " Rename ": 0,
 " Renamepath ": 0,
 " Thisgroupofeventstrackstheperformanceofflushinghives ": 0,
 " EventID(1) ": 13419,
 " EventID(2) ": 124844,
 " EventID(3) ": 0,
 " EventID(4) ": 188059,
 " EventID(5) ": 0,
 " EventID(6) ": 0,
 " EventID(7) ": 82298,
 " EventID(8) ": 25816,
 " EventID(9) ": 23233,
 " EventID(10) ": 0,
 " EventID(11) ": 2941,
 " EventID(13) ": 80513,
 " EventID(14) ": 290,
 " EventID(15) ": 81,
 " KERNEL_NETWORK_TASK_TCPIP/Datasent. ": 355,
 " KERNEL_NETWORK_TASK_TCPIP/Datareceived. ": 97,
 " KERNEL_NETWORK_TASK_TCPIP/Connectionattempted. ": 0,
 " KERNEL_NETWORK_TASK_TCPIP/Disconnectissued. ": 3,
 " KERNEL_NETWORK_TASK_TCPIP/Dataretransmitted. ": 8,
 " KERNEL_NETWORK_TASK_TCPIP/connectionaccepted. ": 0,
 " KERNEL_NETWORK_TASK_TCPIP/Protocolcopieddataonbehalfofuser. ": 0,
 " KERNEL_NETWORK_TASK_UDPIP/DatareceivedoverUDPprotocol. ": 1,
 " KERNEL_NETWORK_TASK_UDPIP/DatasentoverUDPprotocol. ": 0,
 " Unseen ": 0,

}

benign_event_count_dict_test_case1 = {
" Cleanup ": 63712,
" Close ": 62158,
" Create ": 79751,
" CreateNewFile ": 443,
" DeletePath ": 142,
" DirEnum ": 10541,
" DirNotify ": 0,
" Flush ": 11,
" FSCTL ": 1093,
" NameCreate ": 4941,
" NameDelete ": 0,
" OperationEnd ": 0,
" QueryInformation ": 56970,
" QueryEA ": 0,
" QuerySecurity ": 899,
" Read ": 18931,
" Write ": 4401,
" SetDelete ": 142,
" SetInformation ": 109,
" PagePriorityChange ": 0,
" IoPriorityChange ": 0,
" CpuBasePriorityChange ": 77,
" CpuPriorityChange ": 574,
" ImageLoad ": 9114,
" ImageUnload ": 2956,
" ProcessStop/Stop ": 20,
" ProcessStart/Start ": 102,
" ProcessFreeze/Start ": 0,
" ThreadStart/Start ": 1911,
" ThreadStop/Stop ": 1265,
" ThreadWorkOnBehalfUpdate ": 1556,
" JobStart/Start ": 0,
" JobTerminate/Stop ": 0,
" Rename ": 0,
" Renamepath ": 0,
" Thisgroupofeventstrackstheperformanceofflushinghives ": 0,
" EventID(1) ": 18768,
" EventID(2) ": 203015,
" EventID(3) ": 0,
" EventID(4) ": 283989,
" EventID(5) ": 116,
" EventID(6) ": 0,
" EventID(7) ": 144776,
" EventID(8) ": 35072,
" EventID(9) ": 30324,
" EventID(10) ": 0,
" EventID(11) ": 4513,
" EventID(13) ": 119150,
" EventID(14) ": 181,
" EventID(15) ": 0,
" KERNEL_NETWORK_TASK_TCPIP/Datasent. ": 435,
" KERNEL_NETWORK_TASK_TCPIP/Datareceived. ": 213,
" KERNEL_NETWORK_TASK_TCPIP/Connectionattempted. ": 2,
" KERNEL_NETWORK_TASK_TCPIP/Disconnectissued. ": 1,
" KERNEL_NETWORK_TASK_TCPIP/Dataretransmitted. ": 22,
" KERNEL_NETWORK_TASK_TCPIP/connectionaccepted. ": 0,
" KERNEL_NETWORK_TASK_TCPIP/Protocolcopieddataonbehalfofuser. ": 0,
" KERNEL_NETWORK_TASK_UDPIP/DatareceivedoverUDPprotocol. ": 0,
" KERNEL_NETWORK_TASK_UDPIP/DatasentoverUDPprotocol. ": 0,
" Unseen ": 56,

}

#plot_events_with_higher_variance(total_eventcount_benign, total_eventcount_malware, 'Benign', 'Malware')
#plot_events_with_higher_variance(total_eventcount_benign, total_eventcount_malware, 'Benign', 'Malware')

#malware_benign_event_total_count_plot(malware_event_count_dict_train_case1,benign_event_count_dict_train_case1)

plot_4events(malware_event_count_dict_train_case2,benign_event_count_dict_train_case2,malware_event_count_dict_test_case2,benign_event_count_dict_test_case2)